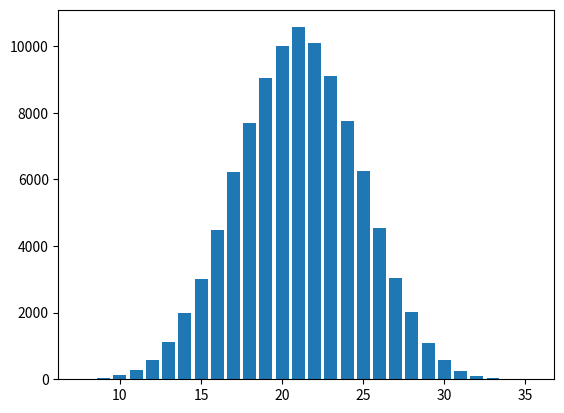

Here is the Python script that generated this plot:
from collections import Counter
from random import randrange



def func(n):
    total = 0
    i=0
    x=1
    mydict={}
    for i in range(n):
        for x in range(7):
            total += randrange(1,6)
        mydict['key'+str(i)] = total
        total = 0
        func.mydict = mydict
    func.total_list= list(mydict.values())   
    
    return func.total_list
print(func(100000))
most_res = Counter(func.total_list)
print(most_res)


import matplotlib.pyplot as plt

plt.bar(most_res.keys(),most_res.values())
plt.show()








